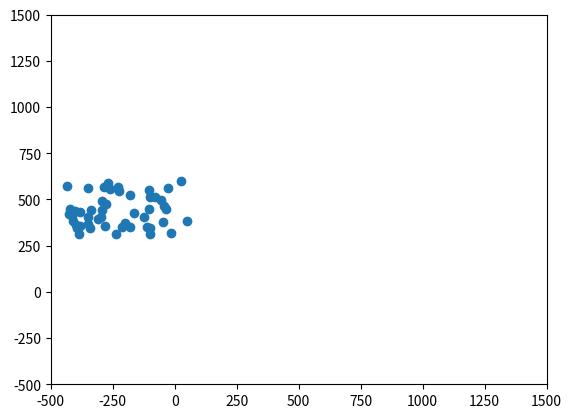

This figure's Python source:
"""@CSE583-ers: This code was taken from: https://github.com/alan-turing-institute/bad-boids/blob/main/boids.py
- wherever we've added annotations they are prefixed with "CSE583"
- you should try to refactor the code below, either on your own or guided by the annotations we've added.
    Note: you might find it useful to add a random seed

A deliberately bad implementation of [Boids](http://dl.acm.org/citation.cfm?doid=37401.37406)
for use as an exercise on refactoring.
"""

import random

from matplotlib import animation
from matplotlib import pyplot as plt

# Deliberately terrible code for teaching purposes

# CSE583: what do these numbers mean? 50? -450 ? It might be good to extract them into constants
# These random seemingly-arbitrary numbers are known as magic numbers and should be avoided
boids_x = [random.uniform(-450, 50.0) for x in range(50)]
boids_y = [random.uniform(300.0, 600.0) for x in range(50)]
boid_x_velocities = [random.uniform(0, 10.0) for x in range(50)]
boid_y_velocities = [random.uniform(-20.0, 20.0) for x in range(50)]
# CSE583: the following would be a great time for something like a namedtuple, a class, or dataclass. You won't NEED
#     to use any of them, but they are useful structures to keep in mind
boids = (boids_x, boids_y, boid_x_velocities, boid_y_velocities)


def updateBoids(boids):
    xs, ys, xvs, yvs = boids
    # CSE583: Hmm.... we've defined something ~relative to~ Y, deltaYVs, in terms of `xs`. What assumption(s) are we making?
    deltaXVs = [0] * len(xs)
    deltaYVs = [0] * len(xs)

    """
    Fly towards the middle

    # CSE583: these next two blocks, where we are flying towards the middle look awfully similar...
    # indexing into ys but going over the length of xs
    """
    for i in range(len(xs)):
        for j in range(len(xs)):
            deltaXVs[i] = deltaXVs[i] + (xs[j] - xs[i]) * 0.01 / len(xs)
    for i in range(len(xs)):
        for j in range(len(xs)):
            deltaYVs[i] = deltaYVs[i] + (ys[j] - ys[i]) * 0.01 / len(xs)

    """
    Fly away from nearby boids
    # we've calculated the squared-Euclidean distance twice ... and there are a number of constants
    # appearing out of seemingly nowhere
    """
    for i in range(len(xs)):
        for j in range(len(xs)):
            if (xs[j] - xs[i]) ** 2 + (ys[j] - ys[i]) ** 2 < 100:
                deltaXVs[i] = deltaXVs[i] + (xs[i] - xs[j])
                deltaYVs[i] = deltaYVs[i] + (ys[i] - ys[j])
    # Try to match speed with nearby boids
    for i in range(len(xs)):
        for j in range(len(xs)):
            if (xs[j] - xs[i]) ** 2 + (ys[j] - ys[i]) ** 2 < 10000:
                deltaXVs[i] = deltaXVs[i] + (xvs[j] - xvs[i]) * 0.125 / len(xs)
                deltaYVs[i] = deltaYVs[i] + (yvs[j] - yvs[i]) * 0.125 / len(xs)
    """
    CSE583:
    the next two blocks do very similar things. 
    """
    # Update velocities
    for i in range(len(xs)):
        xvs[i] = xvs[i] + deltaXVs[i]
        yvs[i] = yvs[i] + deltaYVs[i]
    # Move according to velocities
    for i in range(len(xs)):
        xs[i] = xs[i] + xvs[i]
        ys[i] = ys[i] + yvs[i]


# CSE583: Hmm what do these numbers: -500, 1500 mean? I wish we had named some of these variables!
figure = plt.figure()
axes = plt.axes(xlim=(-500, 1500), ylim=(-500, 1500))
scatter = axes.scatter(boids[0], boids[1])


def ANIMATE(frame):
    updateBoids(boids)
    scatter.set_offsets(list(zip(boids[0], boids[1])))


anim = animation.FuncAnimation(figure, ANIMATE, frames=50, interval=50)

# CSE583: What is the purpose of the `if __name__ == "__main__":` ?
#      should we have moved some variables into it?
if __name__ == "__main__":
    plt.show()
